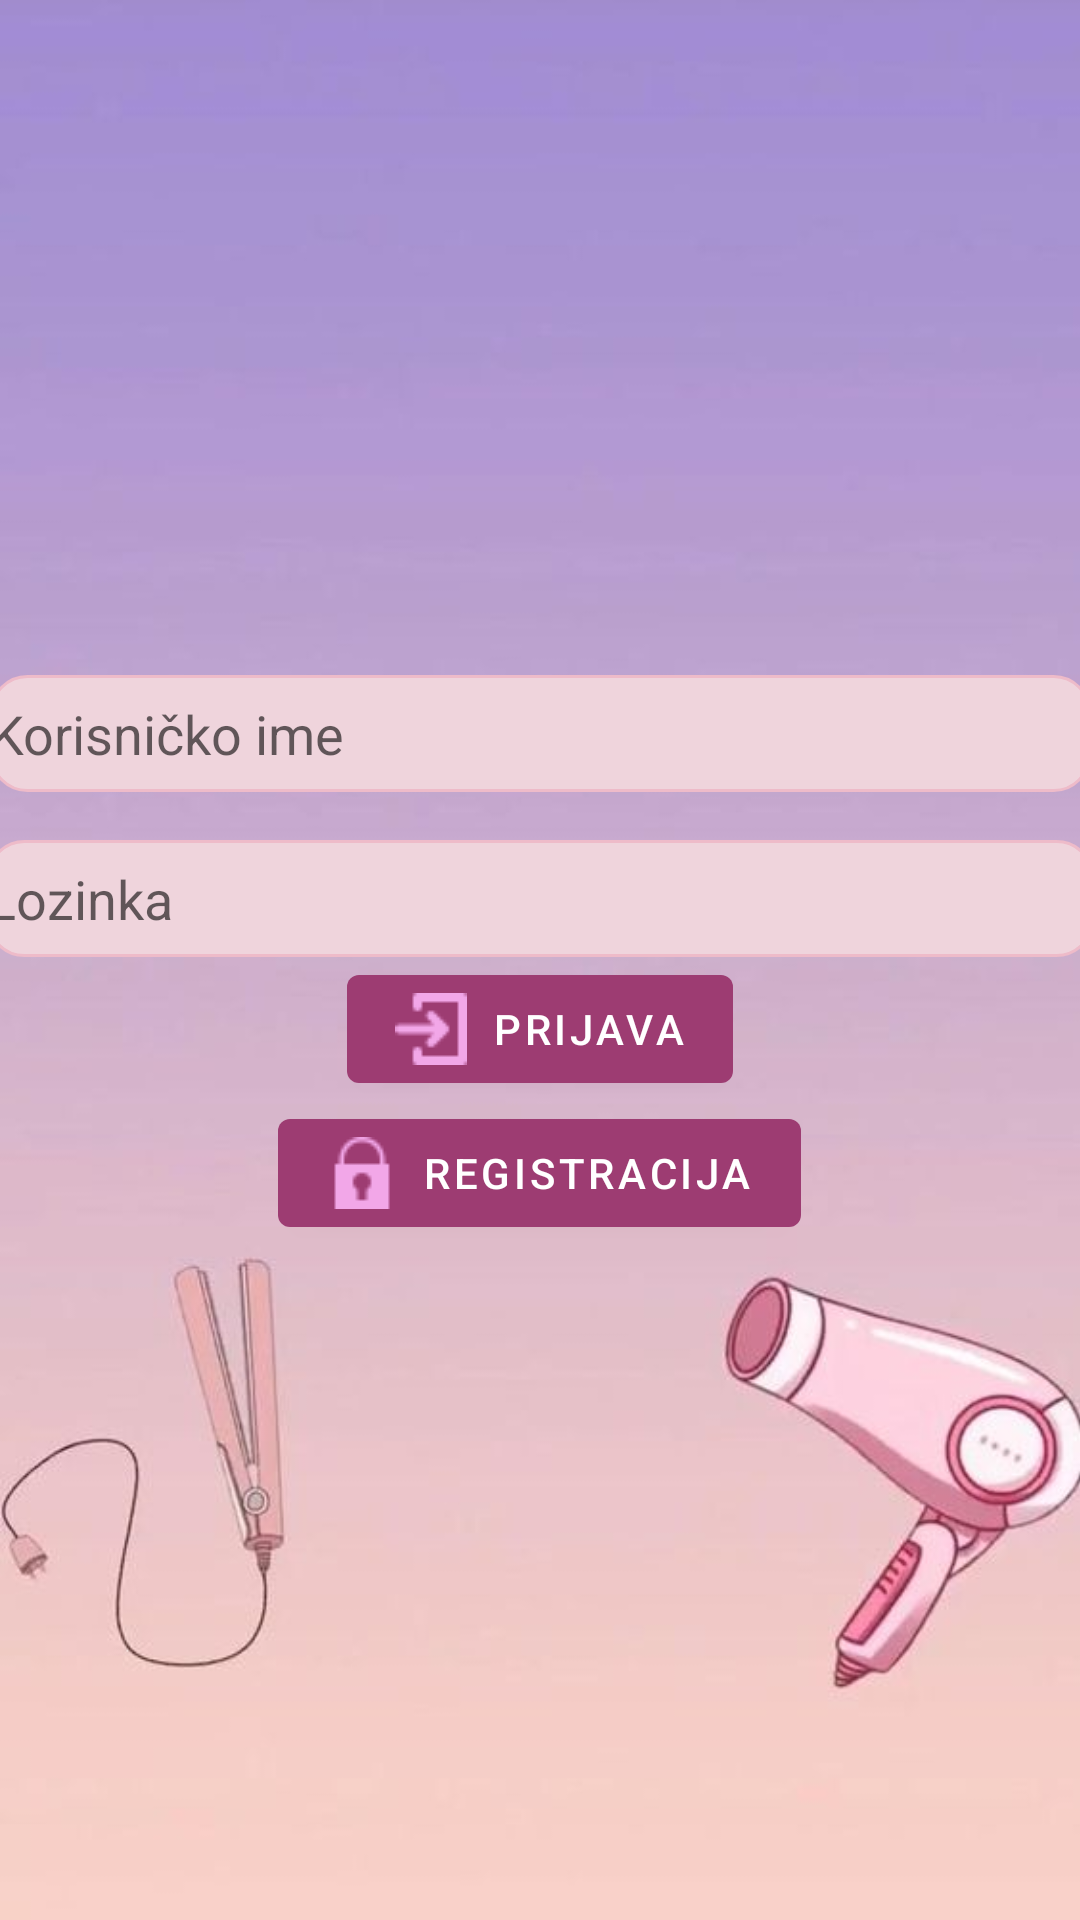

Android layout source for this screen:
<!-- AndroidManifest.xml: activity theme Theme.Seminarski.NoActionBar -->
<!-- res/layout/activity_main.xml -->
<?xml version="1.0" encoding="utf-8"?>
<androidx.coordinatorlayout.widget.CoordinatorLayout
    xmlns:android="http://schemas.android.com/apk/res/android"
    xmlns:app="http://schemas.android.com/apk/res-auto"
    xmlns:tools="http://schemas.android.com/tools"
    android:layout_width="match_parent"
    android:layout_height="match_parent"
    tools:context=".MainActivity">

    
    <ImageView
        android:id="@+id/backgroundImage"
        android:layout_width="match_parent"
        android:layout_height="match_parent"
        android:src="@drawable/pozadina"
        android:scaleType="centerCrop"
        android:layout_gravity="fill"
        android:layout_below="@id/ime"
        android:layout_above="@id/buttonLogin" />

    <LinearLayout
        android:layout_width="match_parent"
        android:layout_height="match_parent"
        android:gravity="center"
        android:orientation="vertical"
        app:layout_anchor="@+id/backgroundImage"
        app:layout_anchorGravity="center">

        <EditText
            android:id="@+id/ime"
            android:layout_width="367dp"
            android:layout_height="39dp"
            android:background="@drawable/rounded_border"
            android:hint="Korisničko ime" />

        <EditText
            android:id="@+id/sifra"
            android:layout_width="369dp"
            android:layout_height="39dp"
            android:layout_marginTop="16dp"
            android:background="@drawable/rounded_border"
            android:hint="Lozinka"
            android:inputType="textPassword" />

        <LinearLayout
            android:layout_width="match_parent"
            android:layout_height="wrap_content"
            android:gravity="center"
            android:orientation="vertical">

            <Button
                android:id="@+id/buttonLogin"
                android:layout_width="wrap_content"
                android:layout_height="wrap_content"
                android:drawableLeft="@drawable/prijava"
                android:onClick="Prijava"
                android:text="Prijava" />

            <Button
                android:id="@+id/buttonRegister"
                android:layout_width="wrap_content"
                android:layout_height="wrap_content"
                android:drawableLeft="@drawable/registracija"
                android:onClick="Registracija"
                android:text="Registracija" />

        </LinearLayout>

    </LinearLayout>

</androidx.coordinatorlayout.widget.CoordinatorLayout>
<!-- resources referenced by this layout -->
<resources>
  <!-- drawable pozadina: png bitmap (drawable, 105538 bytes) -->
  <!-- drawable prijava: png bitmap (drawable, 338 bytes) -->
  <!-- drawable registracija: png bitmap (drawable, 406 bytes) -->
  <!-- drawable rounded_border (drawable-v24) -->
  <?xml version="1.0" encoding="utf-8"?>
  <shape xmlns:android="http://schemas.android.com/apk/res/android"
      android:shape="rectangle">
      
      <solid android:color="#EFD4DC" />
      <stroke
          android:width="1dp"
      android:color="#EEBBC9" />
      <corners
          android:radius="12dp" />
  </shape>
  <style name="Theme.Seminarski.NoActionBar">
          <item name="windowActionBar">false</item>
          <item name="windowNoTitle">true</item>
      </style>
</resources>
